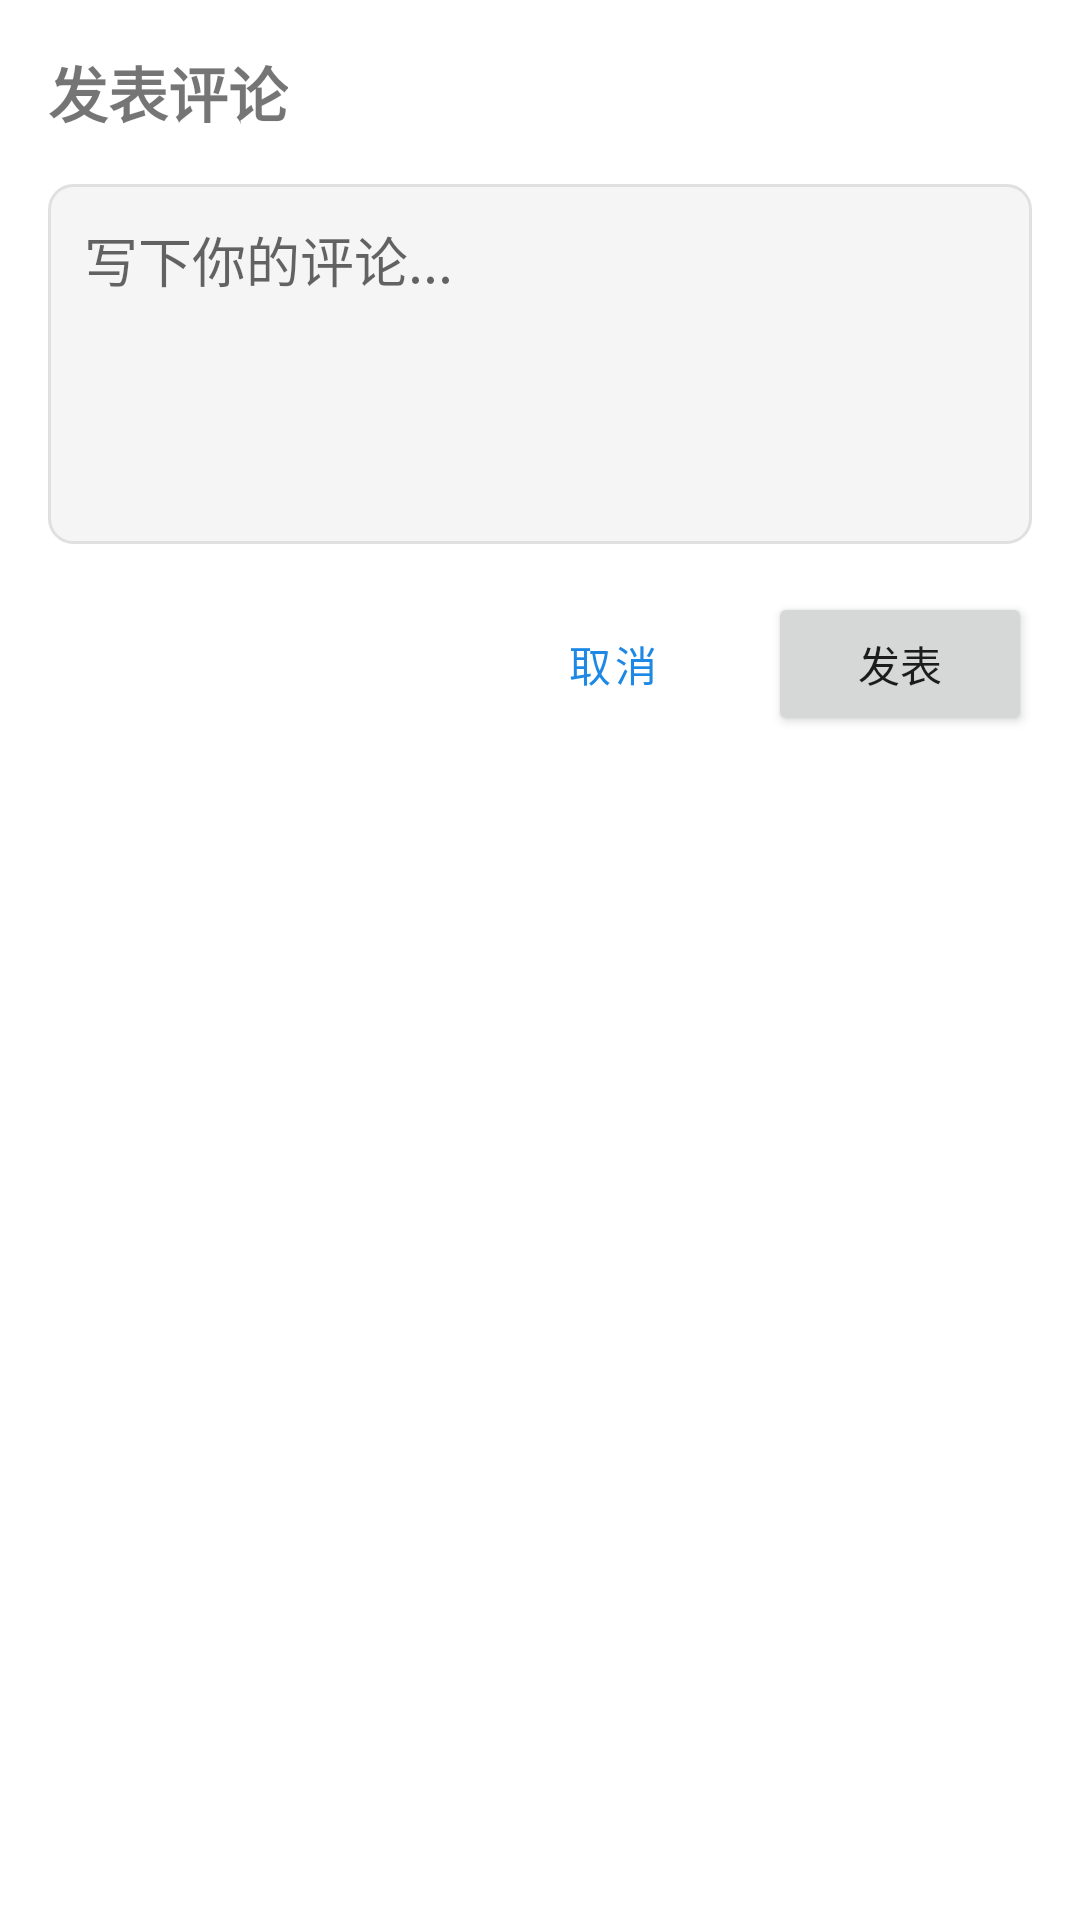

The Android layout XML behind this screen, and the referenced resources:
<!-- AndroidManifest.xml: application theme Theme.App_02 -->
<!-- res/layout/dialog_comment.xml -->
<?xml version="1.0" encoding="utf-8"?>
<LinearLayout xmlns:android="http://schemas.android.com/apk/res/android"
    android:layout_width="match_parent"
    android:layout_height="wrap_content"
    android:orientation="vertical"
    android:padding="16dp">

    <TextView
        android:layout_width="wrap_content"
        android:layout_height="wrap_content"
        android:text="发表评论"
        android:textSize="20sp"
        android:textStyle="bold"
        android:layout_marginBottom="16dp"/>

    <EditText
        android:id="@+id/edit_comment"
        android:layout_width="match_parent"
        android:layout_height="wrap_content"
        android:hint="写下你的评论..."
        android:minHeight="120dp"
        android:gravity="top"
        android:padding="12dp"
        android:background="@drawable/edit_text_background"
        android:layout_marginBottom="16dp"/>

    <LinearLayout
        android:layout_width="match_parent"
        android:layout_height="wrap_content"
        android:orientation="horizontal"
        android:gravity="end">

        <Button
            android:id="@+id/btn_cancel"
            android:layout_width="wrap_content"
            android:layout_height="wrap_content"
            android:text="取消"
            style="@style/Widget.MaterialComponents.Button.TextButton"/>

        <Button
            android:id="@+id/btn_comment"
            android:layout_width="wrap_content"
            android:layout_height="wrap_content"
            android:text="发表"
            android:layout_marginStart="8dp"/>
    </LinearLayout>
</LinearLayout>
<!-- resources referenced by this layout -->
<resources>
  <!-- drawable edit_text_background (drawable) -->
  <?xml version="1.0" encoding="utf-8"?>
  <shape xmlns:android="http://schemas.android.com/apk/res/android"
      android:shape="rectangle">
      
      <solid android:color="@color/backgroundGrey"/>
      
      <corners android:radius="8dp"/>
      
      <stroke
          android:width="1dp"
          android:color="@color/divider"/>
      
      <padding
          android:left="12dp"
          android:top="12dp"
          android:right="12dp"
          android:bottom="12dp"/>
  </shape>
  <style name="Theme.App_02" parent="Base.Theme.App_02" />
  <color name="backgroundGrey">#F5F5F5</color>
  <color name="divider">#E0E0E0</color>
  <style name="Base.Theme.App_02" parent="Theme.MaterialComponents.DayNight.NoActionBar">
          <item name="colorPrimary">@color/primary</item>
          <item name="colorPrimaryDark">@color/primaryDark</item>
          <item name="colorAccent">@color/accent</item>
          <item name="materialButtonStyle">@style/Widget.MaterialComponents.Button</item>
          <item name="bottomNavigationStyle">@style/Widget.MaterialComponents.BottomNavigationView</item>
          <item name="cardViewStyle">@style/Widget.MaterialComponents.CardView</item>
      </style>
  <color name="primary">#1E88E5</color>
  <color name="primaryDark">#1976D2</color>
  <color name="accent">#42A5F5</color>
</resources>
